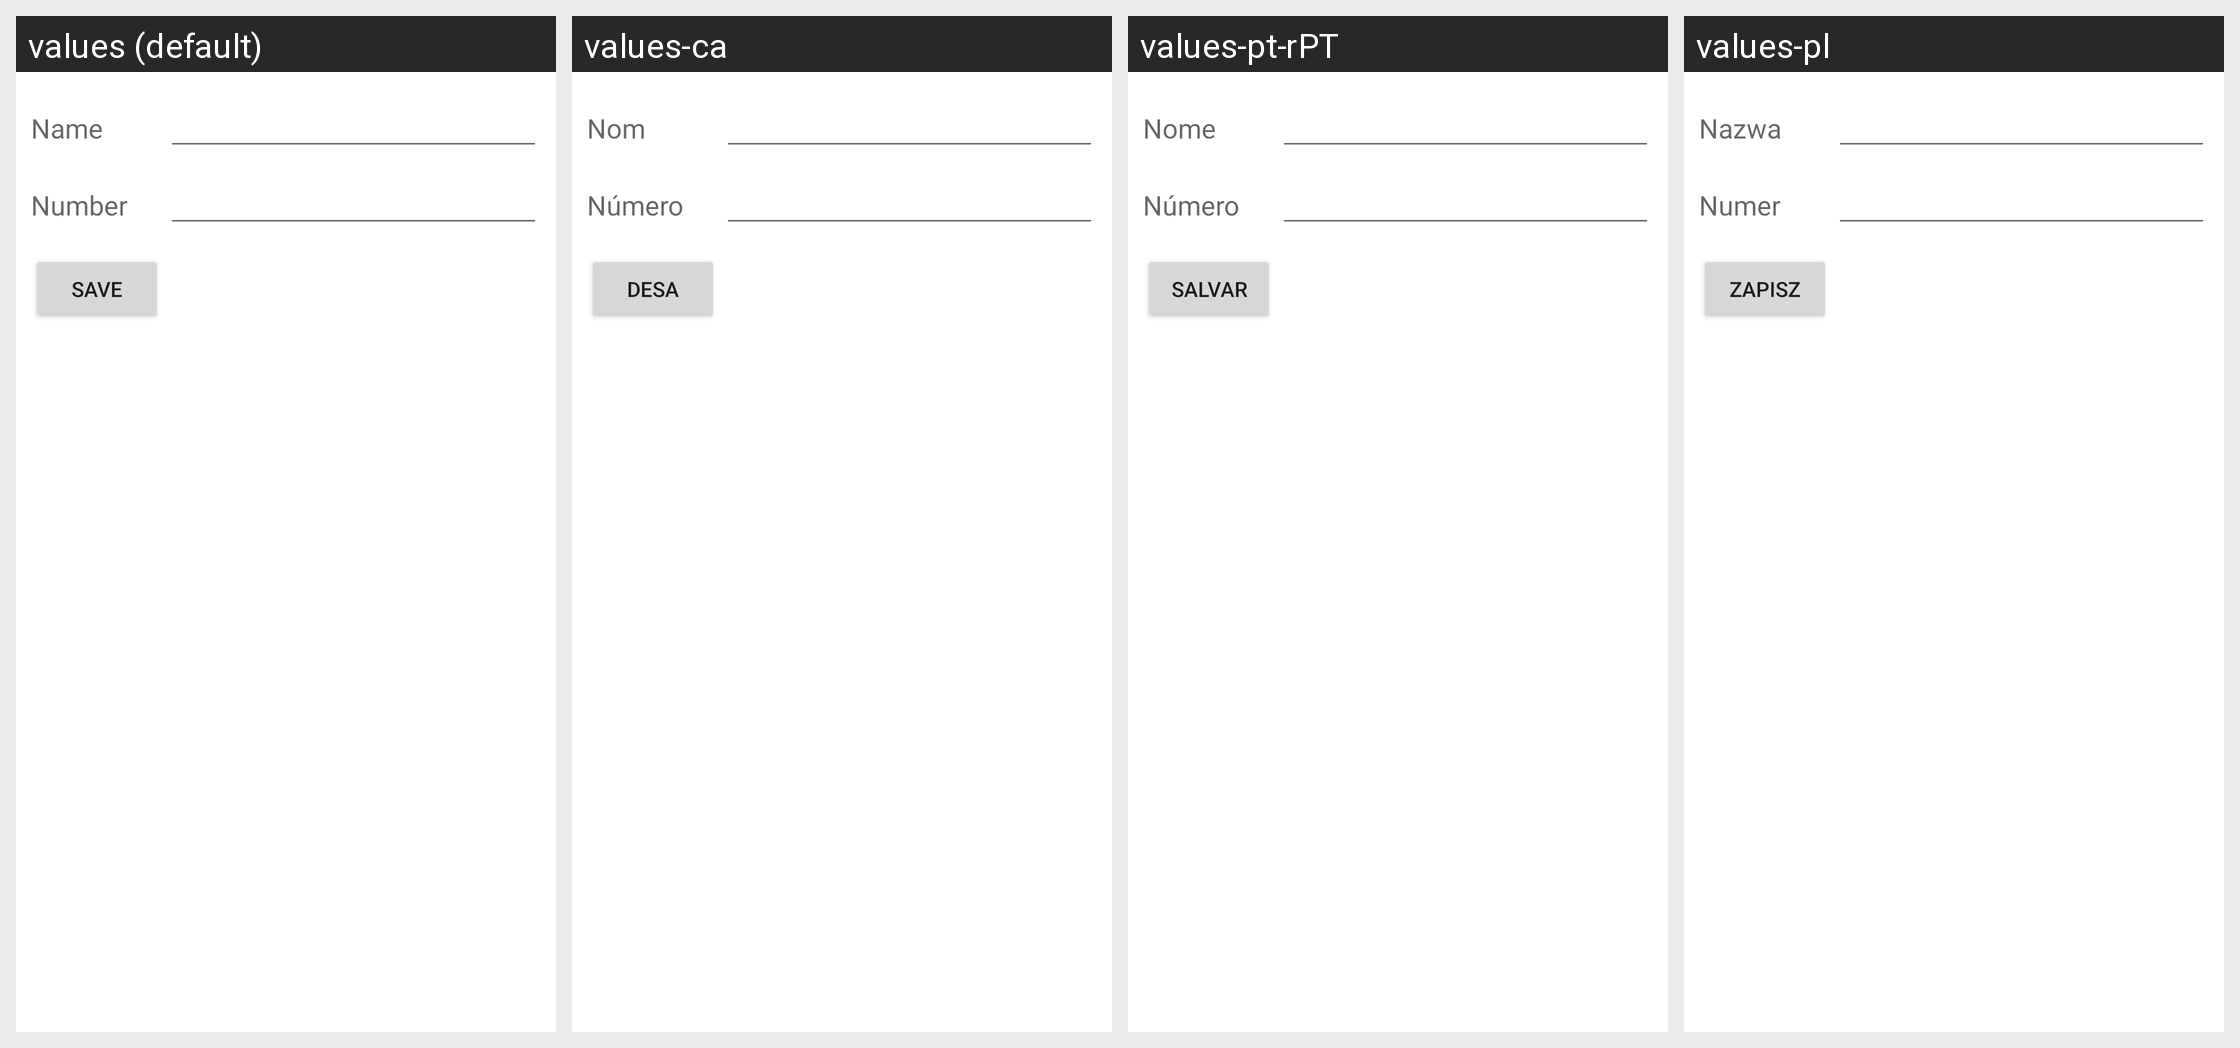

Translations of the strings shown on this Android screen, per locale in the grid:
Android screen res/layout/edit_fdn_contact_screen.xml rendered under 4 locales, left to right: values (default), values-ca, values-pt-rPT, values-pl. Device: Nexus 5 (rendered at 1080×1920; each locale shown at half size, 540×960, under a caption strip naming it); theme Theme.MaterialComponents.DayNight.NoActionBar.
Other locales in the repository, not shown: values-af, values-am, values-ar, values-be, values-bg, values-cs, values-da, values-de, values-el, values-en-rGB, values-es, values-es-rUS, values-et, values-fa, values-fi, values-fr, values-hi, values-hr, values-hu, values-in, values-it, values-iw, values-ja, values-ko, values-lt, values-lv, values-ms, values-nb, values-nl, values-pt, values-rm, values-ro, values-ru, values-sk, values-sl, values-sr, values-sv, values-sw, values-th, values-tl, values-tr, values-uk, values-vi, values-zh-rCN, values-zh-rTW, values-zu.
Strings drawn on this screen, with the default value and each locale's value (text and hints the layout hard-codes, and strings that could not be matched under every locale, appear in the picture but are not listed):

name
  values: Name
  values-ca: Nom
  values-pt-rPT: Nome
  values-pl: Nazwa

number
  values: Number
  values-ca: Número
  values-pt-rPT: Número
  values-pl: Numer
